73-way image classification set "abeilles-cap200" from GitHub (axelcarlier/abeilles-cap200); label vocabulary: Amegilla quadrifasciata, Andrena agilissima, Andrena bicolor, Andrena cineraria, Andrena clarkella, Andrena denticulata, Andrena flavipes, Andrena florea, Andrena fulva, Andrena gravida, Andrena haemorrhoa, Andrena hattorfiana, Andrena nigroaenea, Andrena nitida, Andrena nycthemera, Andrena thoracica, Andrena vaga, Andrena ventralis, Anthidiellum strigatum, Anthidium florentinum, Anthidium manicatum, Anthidium oblongatum, Anthidium septemspinosum, Anthophora bimaculata, Anthophora furcata, Anthophora plumipes, Apis mellifera, Apis mellifera iberiensis, Bombus argillaceus, Bombus bohemicus, Bombus campestris, Bombus hortorum, Bombus humilis, Bombus hypnorum, Bombus lapidarius, Bombus lucorum, Bombus muscorum, Bombus pascuorum, Bombus pratorum, Bombus ruderatus, Bombus rupestris, Bombus sylvarum, Bombus terrestris, Bombus terrestris lusitanicus, Bombus vestalis, Ceratina cucurbitina, Chelostoma florisomne, Colletes cunicularius, Colletes hederae, Dasypoda hirtipes, Halictus rubicundus, Halictus scabiosae, Halictus sexcinctus, Heriades truncorum, Hylaeus variegatus, Lithurgus chrysurus, Macropis europaea, Megachile centuncularis, Megachile ericetorum, Megachile sculpturalis, Melecta albifrons, Nomada goodeniana, Nomada lathburiana, Osmia aurulenta, Osmia bicolor, Osmia bicornis, Osmia caerulescens, Osmia cornuta, Rhodanthidium septemdentatum, Rhodanthidium sticticum, Sphecodes albilabris, Xylocopa valga, Xylocopa violacea.

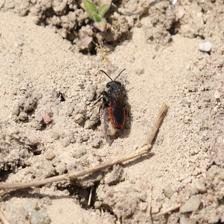
Label: Sphecodes albilabris

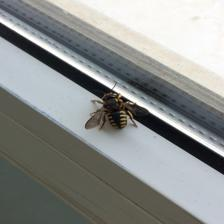
Label: Anthidium florentinum

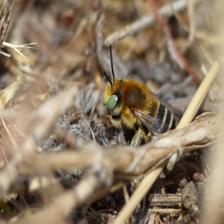
Label: Anthophora bimaculata

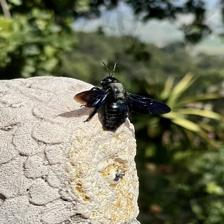
Label: Xylocopa valga

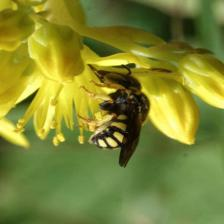
Label: Anthidiellum strigatum

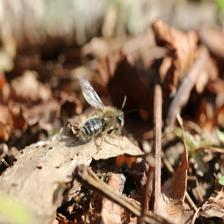
Label: Andrena clarkella
